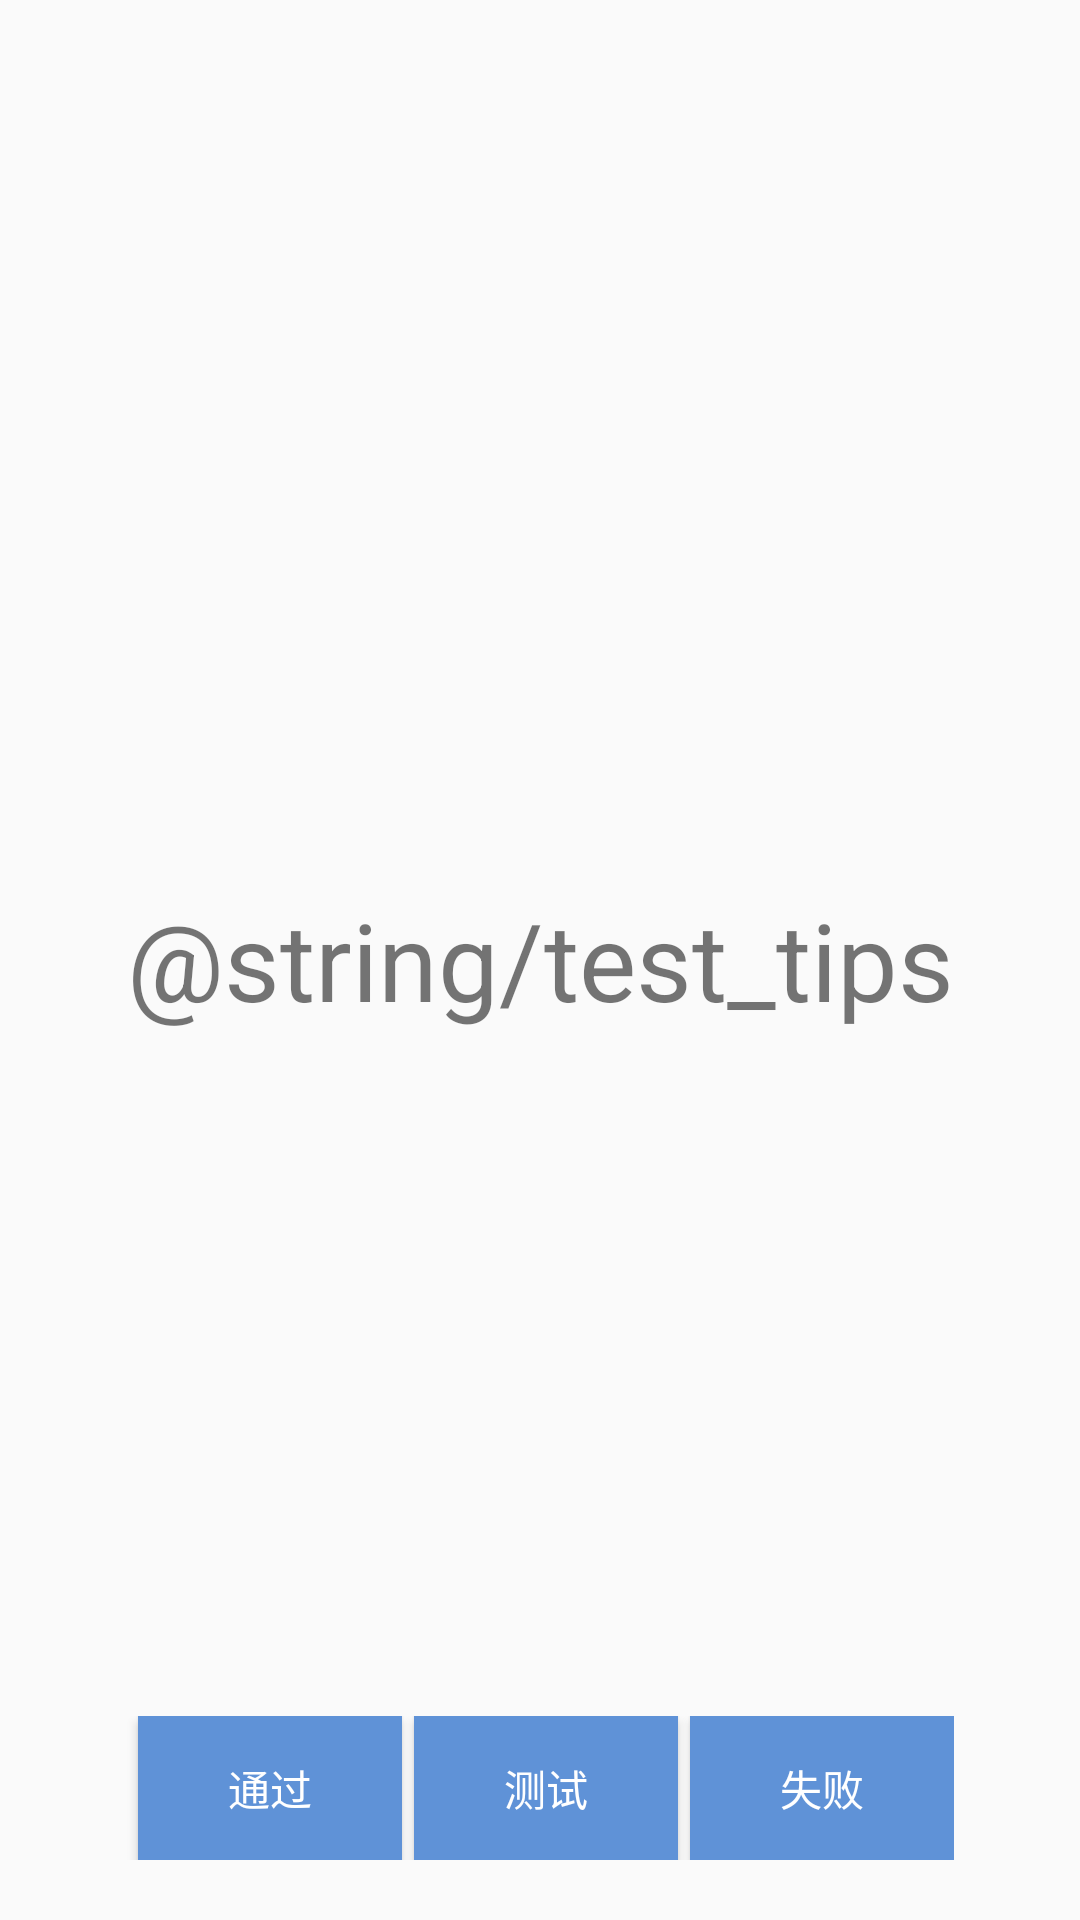

Write the Android layout XML for this screen, with the resource values it uses.
<!-- AndroidManifest.xml: application theme AppTheme -->
<!-- res/layout/activity_display.xml -->
<?xml version="1.0" encoding="utf-8"?>
<android.support.constraint.ConstraintLayout xmlns:android="http://schemas.android.com/apk/res/android"
    android:layout_width="match_parent"
    android:layout_height="match_parent"
    xmlns:app="http://schemas.android.com/apk/res-auto">

    <TextView
        android:id="@+id/textview"
        android:layout_width="match_parent"
        android:layout_height="match_parent"
        android:gravity="center"
        android:textSize="36sp"
        android:text="@string/test_tips"/>

    <include layout="@layout/custom_toolbar"
        android:id="@+id/custom_toolbar"
        android:layout_width="wrap_content"
        android:layout_height="wrap_content"
        app:layout_constraintLeft_toLeftOf="parent"
        app:layout_constraintRight_toRightOf="parent"
        app:layout_constraintBottom_toBottomOf="parent"
        android:layout_marginBottom="@dimen/custom_toolbar_toBottom"/>

</android.support.constraint.ConstraintLayout>
<!-- res/layout/custom_toolbar.xml (included above) -->
<?xml version="1.0" encoding="utf-8"?>
<android.support.constraint.ConstraintLayout xmlns:android="http://schemas.android.com/apk/res/android"
    android:layout_width="wrap_content"
    android:layout_height="wrap_content"
    xmlns:app="http://schemas.android.com/apk/res-auto">

    <Button
        android:id="@+id/btnPass"
        android:layout_width="wrap_content"
        android:layout_height="wrap_content"
        android:onClick="topClick"
        app:layout_constraintLeft_toLeftOf="parent"
        app:layout_constraintRight_toLeftOf="@+id/btnTest"
        android:layout_marginLeft="4dp"
        android:background="@drawable/btn_background"
        android:textColor="@color/text_color"
        android:text="通过"/>

    <Button
        android:id="@+id/btnTest"
        android:layout_width="wrap_content"
        android:layout_height="wrap_content"
        android:onClick="topClick"
        app:layout_constraintLeft_toRightOf="@+id/btnPass"
        app:layout_constraintRight_toLeftOf="@+id/btnFail"
        android:layout_marginLeft="4dp"
        android:background="@drawable/btn_background"
        android:textColor="@color/text_color"
        android:text="测试"/>

    <Button
        android:id="@+id/btnFail"
        android:layout_width="wrap_content"
        android:layout_height="wrap_content"
        android:onClick="topClick"
        app:layout_constraintLeft_toRightOf="@+id/btnTest"
        app:layout_constraintRight_toRightOf="parent"
        android:layout_marginLeft="4dp"
        android:background="@drawable/btn_background"
        android:textColor="@color/text_color"
        android:text="失败"/>

</android.support.constraint.ConstraintLayout>
<!-- resources referenced by this layout -->
<resources>
  <color name="text_color">#ffffff</color>
  <dimen name="custom_toolbar_toBottom">20dp</dimen>
  <!-- drawable btn_background (drawable) -->
  <?xml version="1.0" encoding="utf-8"?>
  <selector xmlns:android="http://schemas.android.com/apk/res/android">
      <item android:drawable="@color/button_color_unclickable" android:state_pressed="true" />
      <item android:drawable="@color/button_color_unclickable" android:state_enabled="false" />
      <item android:drawable="@color/button_color"/>
  </selector>
  <style name="AppTheme" parent="Base.Theme.AppCompat.Light.DarkActionBar">
          
          <item name="colorPrimary">@color/colorPrimary</item>
          <item name="colorPrimaryDark">@color/colorPrimaryDark</item>
          <item name="colorAccent">@color/colorAccent</item>
      </style>
  <color name="button_color_unclickable">#505F92D7</color>
  <color name="button_color">#5F92D7</color>
  <color name="colorPrimary">#3F51B5</color>
  <color name="colorPrimaryDark">#303F9F</color>
  <color name="colorAccent">#FF4081</color>
</resources>
